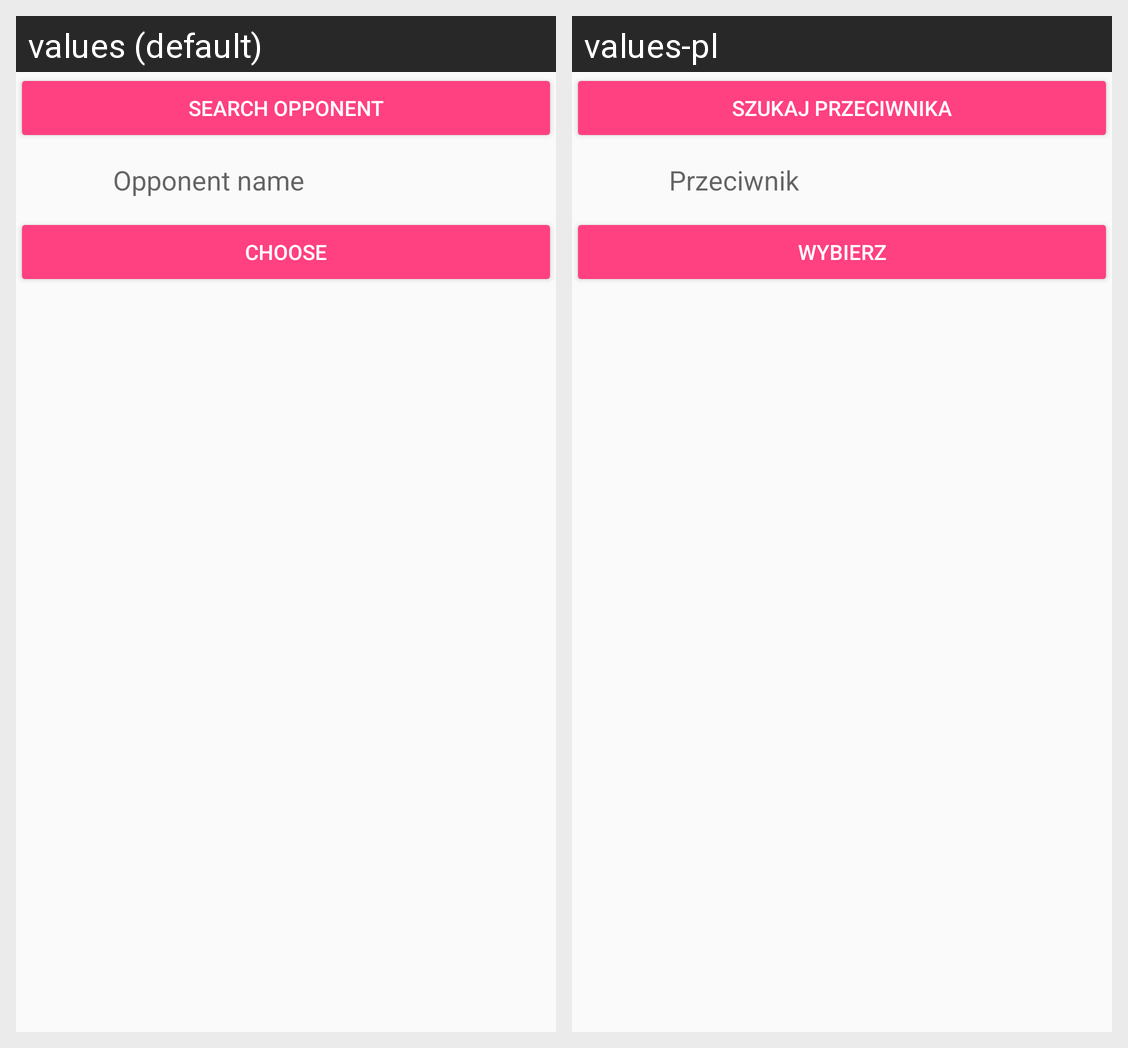

Here is an Android app screen in its default locale and in the app's own translations. Write out the translated-string differences for the strings that appear on this screen.
Android screen res/layout/layout_choose_game_type_wifi.xml rendered under 2 locales, left to right: values (default), values-pl. Device: Nexus 5 (rendered at 1080×1920; each locale shown at half size, 540×960, under a caption strip naming it); theme AppTheme.
Strings drawn on this screen, with the default value and each locale's value (text and hints the layout hard-codes, and strings that could not be matched under every locale, appear in the picture but are not listed):

searchOpponent
  values: Search opponent
  values-pl: Szukaj przeciwnika

opponentName
  values: Opponent name
  values-pl: Przeciwnik

choose
  values: Choose
  values-pl: Wybierz
